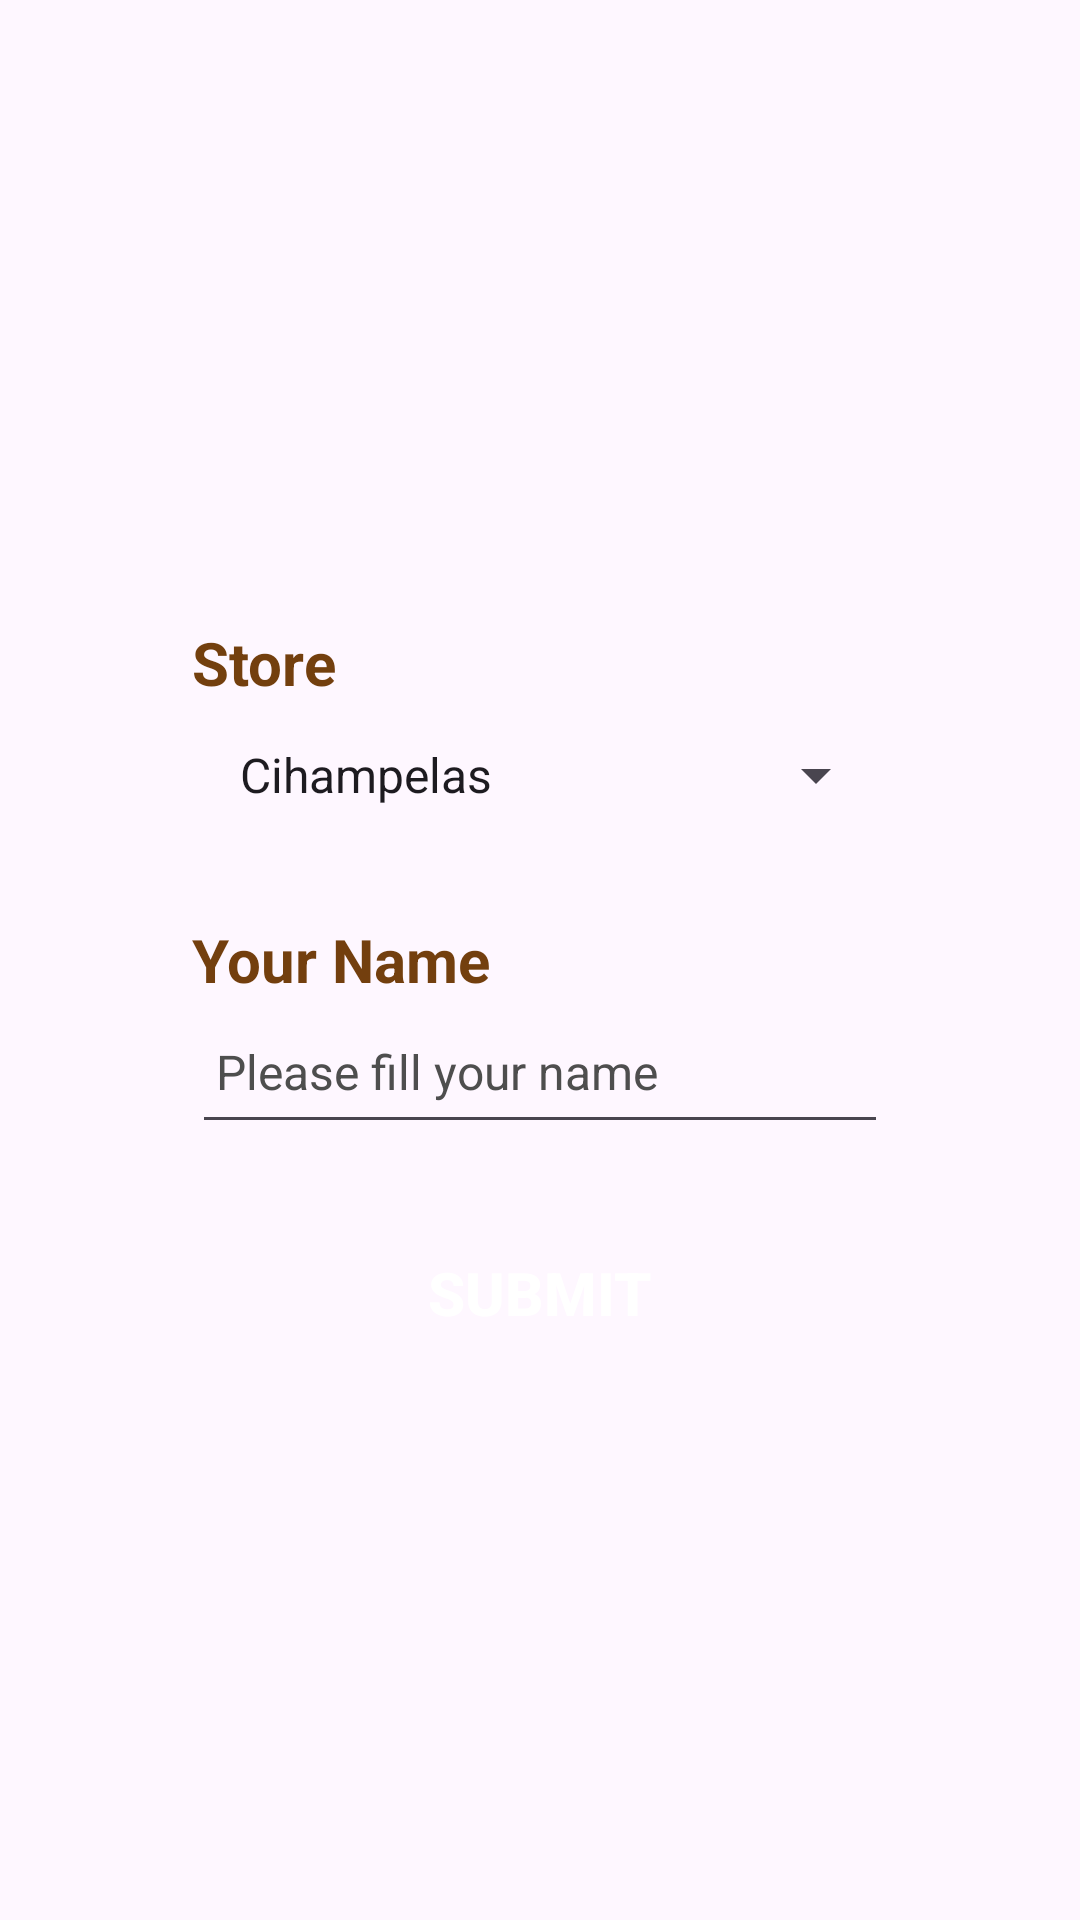

This screen was rendered from an Android layout file. Write that file and the resources it references.
<!-- AndroidManifest.xml: application theme Theme.PizzaRestaurant -->
<!-- res/layout/welcome_page.xml -->
<?xml version="1.0" encoding="utf-8"?>
<LinearLayout xmlns:android="http://schemas.android.com/apk/res/android"
    xmlns:app="http://schemas.android.com/apk/res-auto"
    xmlns:tools="http://schemas.android.com/tools"
    android:layout_width="match_parent"
    android:layout_height="match_parent"
    android:fitsSystemWindows="true"
    android:gravity="center_vertical"
    android:orientation="vertical"
    android:paddingHorizontal="64dp"
    tools:context=".WelcomePage">

    <ImageView
        android:id="@+id/welcome_image"
        android:layout_width="match_parent"
        android:layout_height="wrap_content"
        android:src="@drawable/img_resto"
        android:contentDescription="@string/cd_first_image"
        />
    <TextView
        android:id="@+id/label_store"
        android:layout_width="match_parent"
        android:layout_height="wrap_content"
        android:textColor="@color/text_color"
        android:text="@string/label_store"
        android:textSize="20sp"
        android:textStyle="bold"
        android:layout_marginTop="24dp"
        />
    <Spinner
        android:id="@+id/dropdown_store"
        android:layout_width="match_parent"
        android:layout_height="48dp"
        android:paddingHorizontal="8dp"
        android:paddingVertical="12dp"
        android:entries="@array/store_options"
        />
    <TextView
        android:id="@+id/label_name"
        android:layout_width="match_parent"
        android:layout_height="wrap_content"
        android:textColor="@color/text_color"
        android:text="@string/label_name"
        android:textSize="20sp"
        android:textStyle="bold"
        android:layout_marginTop="24dp"
        />
    <EditText
        android:id="@+id/input_name"
        android:inputType="text"
        android:textColorHint="@color/dark_grey"
        android:autofillHints="name"
        android:layout_width="match_parent"
        android:layout_height="48dp"
        android:paddingHorizontal="8dp"
        android:paddingVertical="12dp"
        android:textSize="16sp"
        android:hint="@string/name_hint"
        />

    <Button
        android:id="@+id/submit_button"
        android:textColor="@color/white"
        android:layout_width="match_parent"
        android:layout_height="wrap_content"
        android:layout_marginTop="24dp"
        android:text="@string/btn_submit"
        android:textSize="20sp"
        android:textStyle="bold"
        android:background="@drawable/btn_square"
        android:paddingVertical="12dp"
        />
</LinearLayout>
<!-- resources referenced by this layout -->
<resources>
  <string-array name="store_options">
          <item>Cihampelas</item>
          <item>Cibiru</item>
      </string-array>
  <color name="dark_grey">#4E4E4E</color>
  <color name="text_color">#733F0E</color>
  <color name="white">#FFFFFFFF</color>
  <string name="btn_submit">Submit</string>
  <string name="cd_first_image">Icon Apps</string>
  <string name="label_name">Your Name</string>
  <string name="label_store">Store</string>
  <string name="name_hint">Please fill your name</string>
  <style name="Theme.PizzaRestaurant" parent="Base.Theme.PizzaRestaurant" />
  <style name="Base.Theme.PizzaRestaurant" parent="Theme.Material3.DayNight.NoActionBar">
          
           <item name="colorPrimary">@color/color_primary</item>
      </style>
  <color name="color_primary">#D52F2F</color>
</resources>
